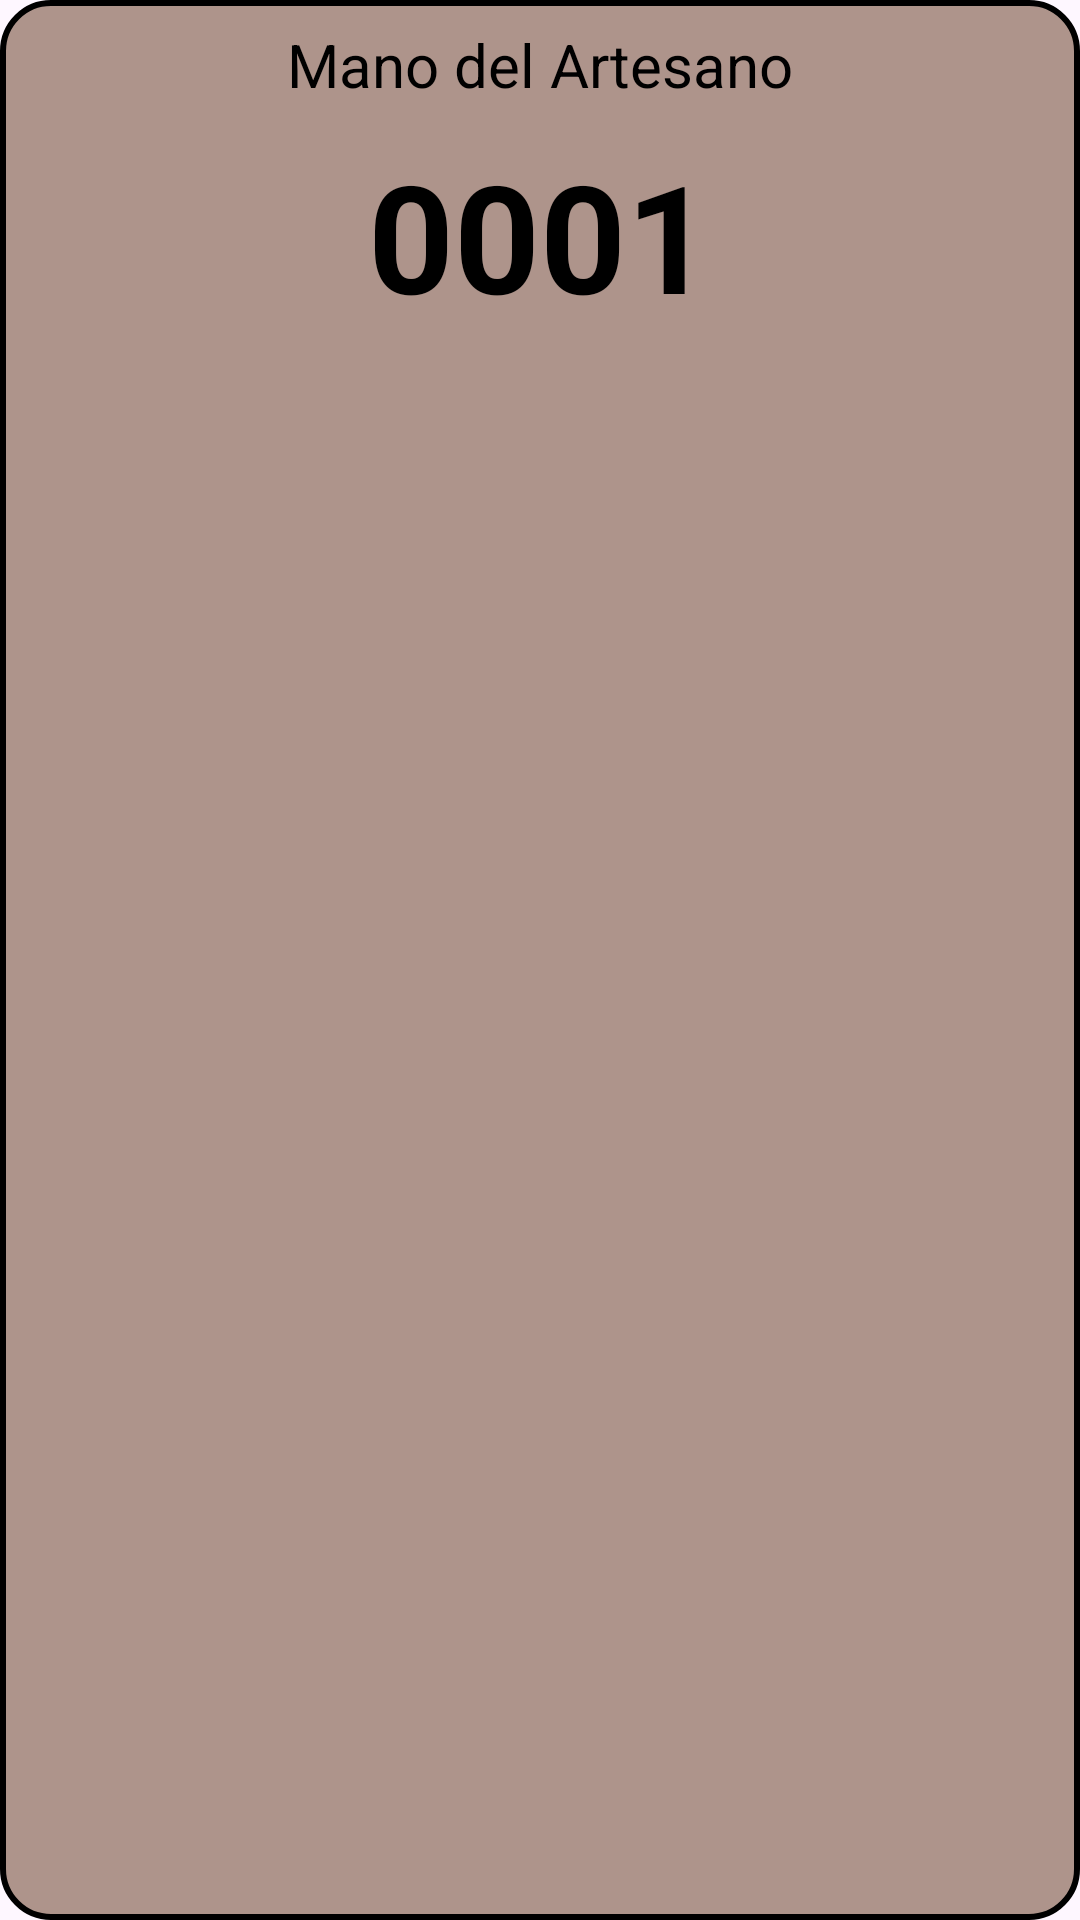

Write the Android layout XML for this screen, with the resource values it uses.
<!-- AndroidManifest.xml: application theme Theme.ManoDelArtesanoGestionTurnosTV -->
<!-- res/layout/turnos_item.xml -->
<?xml version="1.0" encoding="utf-8"?>
<androidx.coordinatorlayout.widget.CoordinatorLayout xmlns:android="http://schemas.android.com/apk/res/android"
    android:layout_width="250sp"
    android:layout_height="wrap_content"
    android:layout_margin="10dp"
    android:background="@drawable/rounded_background">

    <LinearLayout
        android:id="@+id/selectItem"
        android:layout_width="match_parent"
        android:layout_height="120dp"
        android:orientation="vertical"
        android:gravity="center">

        <TextView
            android:id="@+id/txtNombre"
            android:layout_width="match_parent"
            android:layout_height="wrap_content"
            android:gravity="center"
            android:text="Mano del Artesano"
            android:textSize="20dp"
            android:textColor="@color/black"/>

        <LinearLayout
            android:layout_width="match_parent"
            android:layout_height="wrap_content"
            android:orientation="horizontal"
            android:gravity="center"
            android:layout_marginTop="10dp">

            <TextView
                android:id="@+id/txtTurno"
                android:layout_width="wrap_content"
                android:layout_height="wrap_content"
                android:text="0001"
                android:textStyle="bold"
                android:textSize="50dp"
                android:gravity="center"
                android:textColor="@color/black"/>

        </LinearLayout>

    </LinearLayout>

</androidx.coordinatorlayout.widget.CoordinatorLayout>
<!-- resources referenced by this layout -->
<resources>
  <color name="black">#FF000000</color>
  <!-- drawable rounded_background (drawable) -->
  <?xml version="1.0" encoding="utf-8"?>
  <shape xmlns:android="http://schemas.android.com/apk/res/android"
      android:shape="rectangle">
  
      
      <solid android:color="@color/cafe_transparente_50" />
  
      
      <corners android:radius="16dp" />
  
      
      <stroke
          android:width="2dp"
          android:color="@color/black" />
  
  </shape>
  <style name="Theme.ManoDelArtesanoGestionTurnosTV" parent="Base.Theme.ManoDelArtesanoGestionTurnosTV" />
  <color name="cafe_transparente_50">#80603318</color>
  <style name="Base.Theme.ManoDelArtesanoGestionTurnosTV" parent="Theme.Material3.DayNight.NoActionBar">
          <item name="colorPrimary">@color/marron</item>
          <item name="colorPrimaryVariant">@color/marron</item>
          <item name="colorOnPrimary">@color/white</item>
          
          <item name="colorSecondary">@color/marron</item>
          <item name="colorSecondaryVariant">@color/marron</item>
          <item name="colorOnSecondary">@color/black</item>
          
          <item name="android:statusBarColor">?attr/colorPrimaryVariant</item>
          
      </style>
  <color name="marron">#804000</color>
  <color name="white">#FFFFFFFF</color>
</resources>
